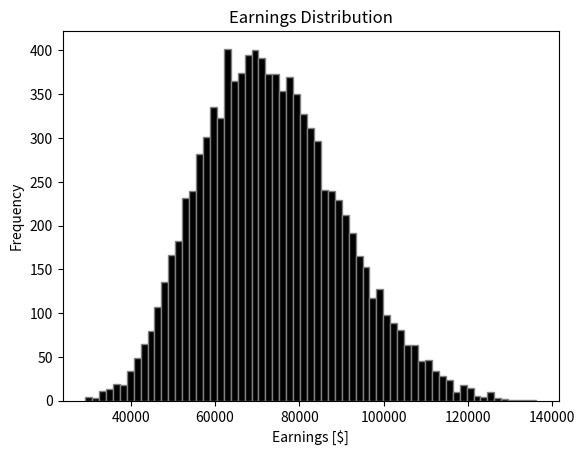
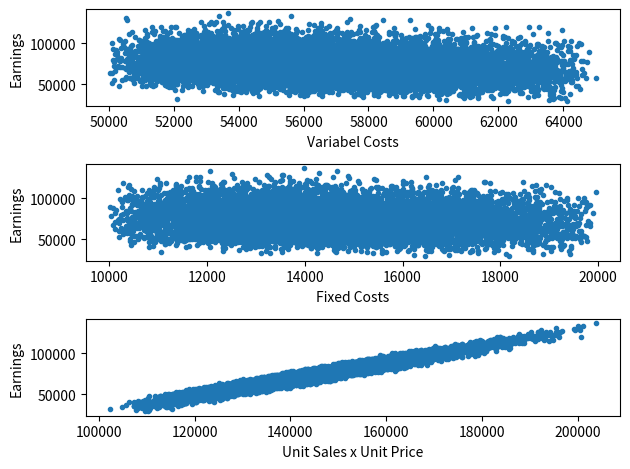

Here is the Python script that generated these plots, in order:
# [redacted]
# Monte Carlo Product Earnings Sensitivity Assessment

import statistics as stat
import numpy as np
import random 
import matplotlib.pyplot as plt
import math

n = 10000

# Given Triangular Distributions of inputs:
unit_price = [random.triangular(50, 70, 55) for i in range(n)]
unit_sales = [random.triangular(2000, 3000, 2440) for i in range(n)]
variable_costs = [random.triangular(50000, 65000, 55200) for i in range(n)]
fixed_costs = [random.triangular(10000, 20000, 14000) for i in range(n)]

# Calculate Earnings for Each of 10,000 combinations of inputs:
earnings = []
usup = []
for i in range(n):
    earnings.append((unit_price[i])*(unit_sales[i]) - fixed_costs[i] - variable_costs[i])
    usup.append(unit_sales[i]*unit_price[i])


# Calculate 95% confidence interval:
alpha = .05
sigma = stat.stdev(earnings)
theta_n = stat.mean(earnings)
z = 1.96
L = theta_n - z*sigma/math.sqrt(n)
U = theta_n + z*sigma/math.sqrt(n)
print('95% Confidence Interval = [' +str(L)+', '+str(U)+']')


# Create Histogram of Data and Label:
fig = plt.figure()
ax = fig.add_subplot(1,1,1)
ax.hist(earnings, color='black', ec='gray', bins=65)
ax.set_title('Earnings Distribution')
ax.set_xlabel('Earnings [$]')
ax.set_ylabel('Frequency')
plt.show()


# Input Sensitivities Plots:
fig1 = plt.figure()
ax1 = fig1.add_subplot(3,1,1)
ax2 = fig1.add_subplot(3,1,2)
ax3 = fig1.add_subplot(3,1,3)
ax1.scatter(variable_costs,earnings,marker='.')
ax1.set_ylabel('Earnings')
ax1.set_xlabel('Variabel Costs')
ax2.scatter(fixed_costs,earnings,marker='.')
ax2.set_ylabel('Earnings')
ax2.set_xlabel('Fixed Costs')
ax3.scatter(usup,earnings,marker='.')
ax3.set_ylabel('Earnings')
ax3.set_xlabel('Unit Sales x Unit Price')
plt.tight_layout()
plt.show()


# Sigma Normalized Derivitives:
vc_std = stat.stdev(variable_costs) # variable costs standard deviation
fc_std = stat.stdev(fixed_costs) # fixed costs standard deviation
usup_std = stat.stdev(usup) # unit price * units sold standard deviation
vc_snd = -vc_std/sigma
fc_snd = -fc_std/sigma
usup_snd = usup_std/sigma
print('Variable Costs Sigma-normalized Derivative = ' +str(vc_snd))
print('Fixed Costs Sigma-normalized Derivative = ' +str(fc_snd))
print('Unit Sales x Unit Price Sigma-normalized Derivative = ' +str(usup_snd))













